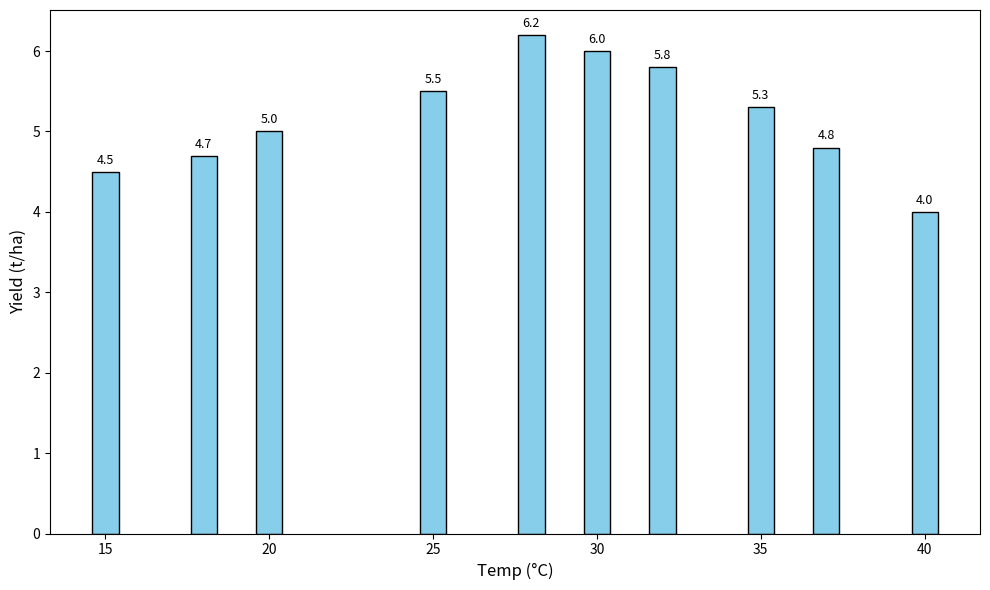

Reproduce this figure in Python.
import matplotlib.pyplot as plt
import numpy as np

# Data
temperature = np.array([25, 32, 18, 30, 15, 40, 37, 20, 35, 28])
crop_yield = np.array([5.5, 5.8, 4.7, 6.0, 4.5, 4.0, 4.8, 5.0, 5.3, 6.2])

# Sort data
sorted_indices = np.argsort(crop_yield)
sorted_temperature = temperature[sorted_indices]
sorted_crop_yield = crop_yield[sorted_indices]

# Create bar chart
fig, ax = plt.subplots(figsize=(10, 6))  # Adjusted figure size
ax.bar(sorted_temperature, sorted_crop_yield, color='skyblue', edgecolor='k')

# Labels
ax.set_xlabel("Temp (°C)", fontsize=12)
ax.set_ylabel("Yield (t/ha)", fontsize=12)

# Annotate bars
for x, y in zip(sorted_temperature, sorted_crop_yield):
    ax.text(x, y + 0.1, f"{y:.1f}", fontsize=9, ha='center', color='black')

plt.tight_layout()
plt.show()
